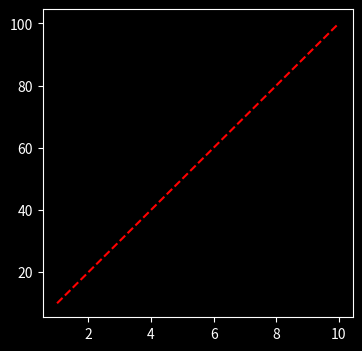

Source code (Python):
import matplotlib.pyplot as plt
import numpy as np

plt.style.use('dark_background')

print(np.pi)
print(np.sin(np.pi/2))

x=np.arange(1,11)
y=np.arange(10,110,10)

plt.figure(figsize=(4,4))
plt.plot(x,y,'r--')
plt.show()